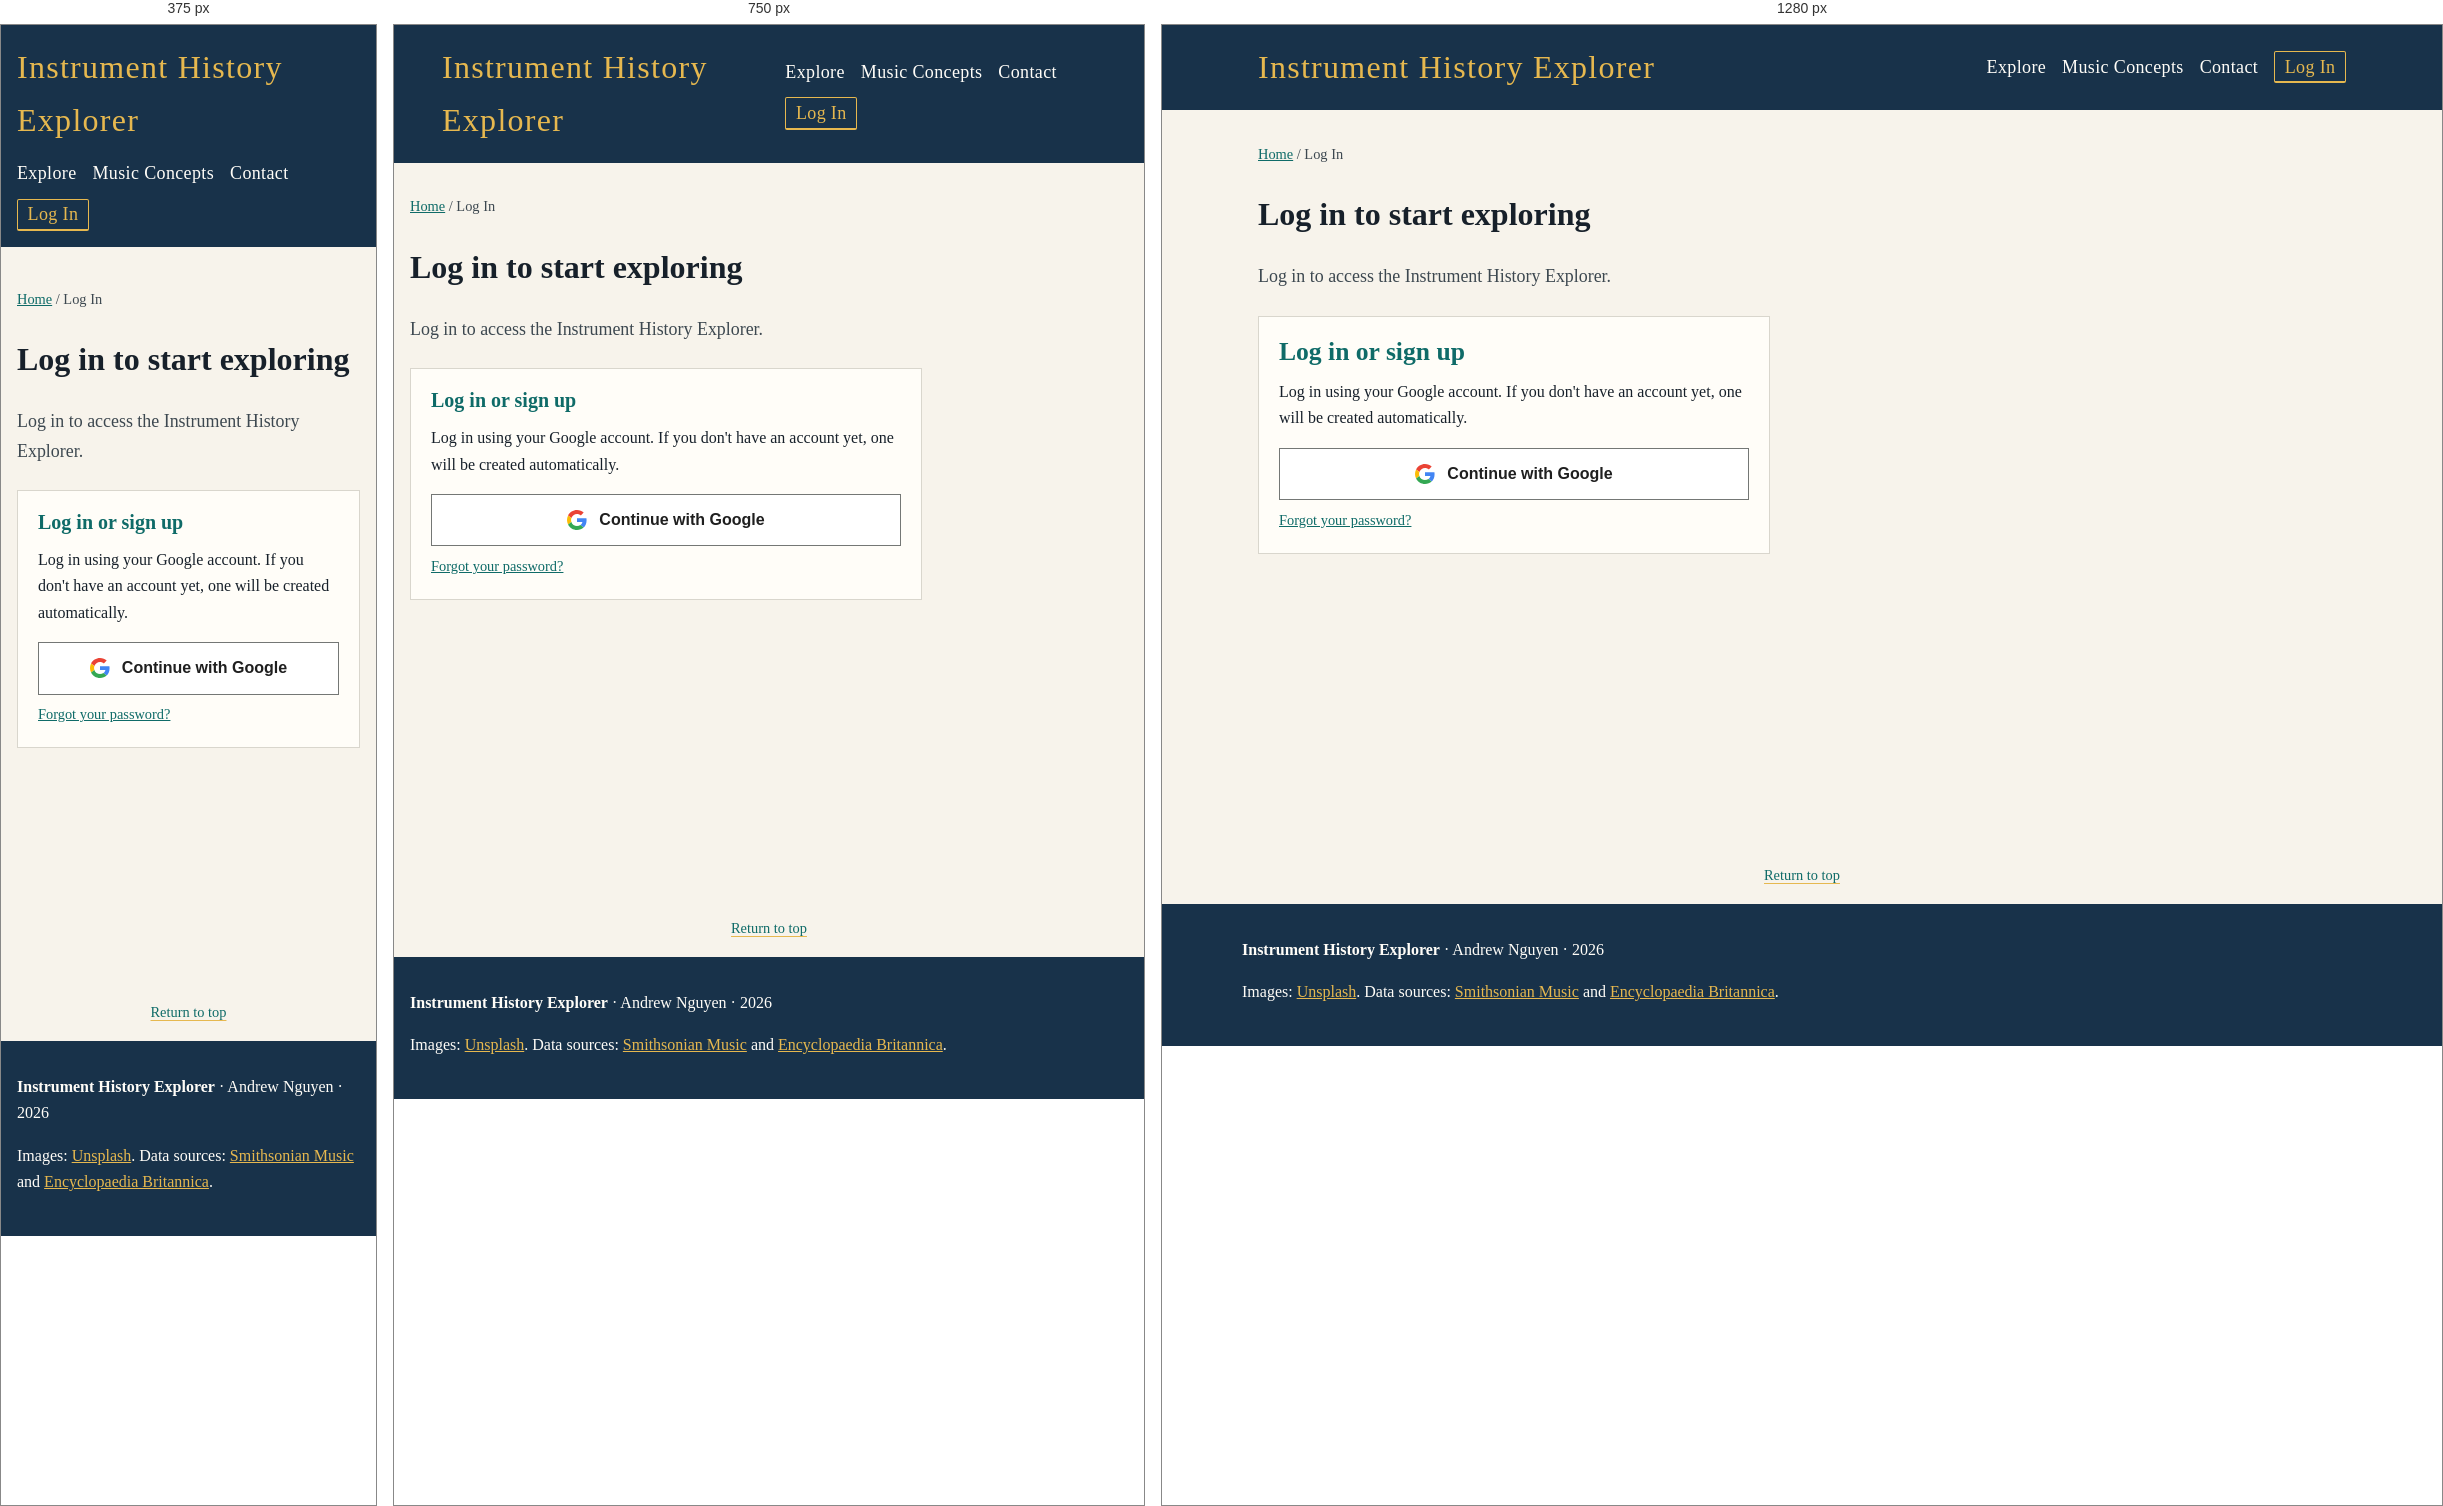
Rendered at 375 px, 750 px and 1280 px, left to right.

<!-- file: login.html -->
<!doctype html>
<html lang="en">
  <head>
    <meta charset="utf-8">
    <meta name="author" content="Andrew Nguyen">
    <meta name="description" content="Log in or create a free account to explore the Instrument History Explorer.">
    <meta name="keywords" content="instrument history explorer, account, log in, sign up">
    <meta name="viewport" content="width=device-width, initial-scale=1">
    <link rel="icon" href="favicon.svg" type="image/svg+xml">
    <link rel="stylesheet" href="css/style.css">
    <script type="module" src="js/session.js"></script>
    <script type="module" src="js/login.js"></script>
    <title>Log In or Sign Up | Instrument History Explorer</title>
  </head>
  <body id="top">

    <header class="site-header">
      <div class="header-inner">
        <a class="brand" href="index.html">Instrument History Explorer</a>
        <nav class="site-nav" aria-label="Primary navigation">
          <a href="explorer.html">Explore</a>
          <a href="concepts.html">Music Concepts</a>
          <a href="contact.html">Contact</a>
          <a href="login.html" class="nav-login" id="navAccount" aria-current="page" aria-label="Log in with Google">Log In</a>
        </nav>
      </div>
    </header>

    <main id="main-content">
      <div class="page-shell">
        <p class="breadcrumb"><a href="index.html">Home</a> / Log In</p>
        <h1>Log in to start exploring</h1>
        <p class="flavor-text">
          Log in to access the Instrument History Explorer.
        </p>
        <p id="pageMessage" class="form-message" hidden></p>

        <section class="auth-panel" aria-labelledby="login-heading">
          <h2 id="login-heading">Log in or sign up</h2>
          <p>
            Log in using your Google account. If you don't have an account yet, one will be created automatically.
          </p>
          <button class="button google-button button-full" type="button" id="googleSignInButton">
            <svg class="google-logo" viewBox="0 0 48 48" aria-hidden="true" focusable="false">
              <path fill="#EA4335" d="M24 9.5c3.54 0 6.71 1.22 9.21 3.6l6.85-6.85C35.9 2.38 30.47 0 24 0 14.62 0 6.51 5.38 2.56 13.22l7.98 6.19C12.43 13.72 17.74 9.5 24 9.5z"/>
              <path fill="#4285F4" d="M46.98 24.55c0-1.57-.15-3.09-.38-4.55H24v9.02h12.94c-.58 2.96-2.26 5.48-4.78 7.18l7.73 6c4.51-4.18 7.09-10.36 7.09-17.65z"/>
              <path fill="#FBBC05" d="M10.53 28.59c-.48-1.45-.76-2.99-.76-4.59s.27-3.14.76-4.59l-7.98-6.19C.92 16.46 0 20.12 0 24c0 3.88.92 7.54 2.56 10.78l7.97-6.19z"/>
              <path fill="#34A853" d="M24 48c6.48 0 11.93-2.13 15.89-5.81l-7.73-6c-2.15 1.45-4.92 2.3-8.16 2.3-6.26 0-11.57-4.22-13.47-9.91l-7.98 6.19C6.51 42.62 14.62 48 24 48z"/>
            </svg>
            Continue with Google
          </button>
          <p class="auth-help">
            <a href="https://accounts.google.com/signin/recovery" target="_blank" rel="noopener noreferrer">Forgot your password?</a>
          </p>
          <p id="loginMessage" class="form-message" hidden></p>
        </section>
      </div>
    </main>

    <p class="return-top"><a href="#top">Return to top</a></p>

    <footer class="site-footer">
      <div class="footer-inner">
        <p>
          <strong>Instrument History Explorer</strong> · Andrew Nguyen · 2026
        </p>
        <p>
          Images: 
          <a href="https://unsplash.com/" target="_blank" rel="noopener noreferrer">Unsplash</a>. 
          Data sources:
          <a href="https://music.si.edu/" target="_blank" rel="noopener noreferrer">Smithsonian Music</a>
          and
          <a href="https://www.britannica.com/art/musical-instrument" target="_blank" rel="noopener noreferrer">Encyclopaedia Britannica</a>.
        </p>
      </div>
    </footer>
    
  </body>
</html>



/* @media block from css/style.css */
@media (min-width: 600px) {
    .site-header {
        padding: 1rem 2rem;
    }

    .header-inner,
    .page-shell {
        padding-left: 1rem;
        padding-right: 1rem;
    }

    .site-header .header-inner {
        align-items: center;
        display: flex;
        justify-content: space-between;
    }

    .site-nav {
        margin-top: 0;
    }

    .card-grid {
        grid-template-columns: repeat(2, 1fr);
    }

    .account-details {
        gap: .25rem 1rem;
        grid-template-columns: max-content 1fr;
    }

    .account-details dd {
        margin-bottom: 0;
    }

    .page-shell {
        padding-top: 1.5rem;
    }
}

/* @media block from css/style.css */
@media (min-width: 900px) {
    .hero {
        grid-template-columns: 1.05fr .95fr;
        padding-top: 3rem;
    }

    .hero-media {
        margin-left: 2rem;
    }

    .card-grid.four {
        grid-template-columns: repeat(4, 1fr);
    }

    .detail-layout {
        align-items: start;
        grid-template-columns: minmax(0, 1.1fr) minmax(280px, .9fr);
        /* Row 1 fits the image; row 2 absorbs the long text so the facts sit right under the image */
        grid-template-rows: auto 1fr;
    }

    .detail-layout .detail-copy {
        grid-column: 1;
        grid-row: 1 / span 2;
    }

    .detail-layout .detail-image {
        grid-column: 2;
        grid-row: 1;
    }

    .detail-layout .detail-facts {
        grid-column: 2;
        grid-row: 2;
    }
}